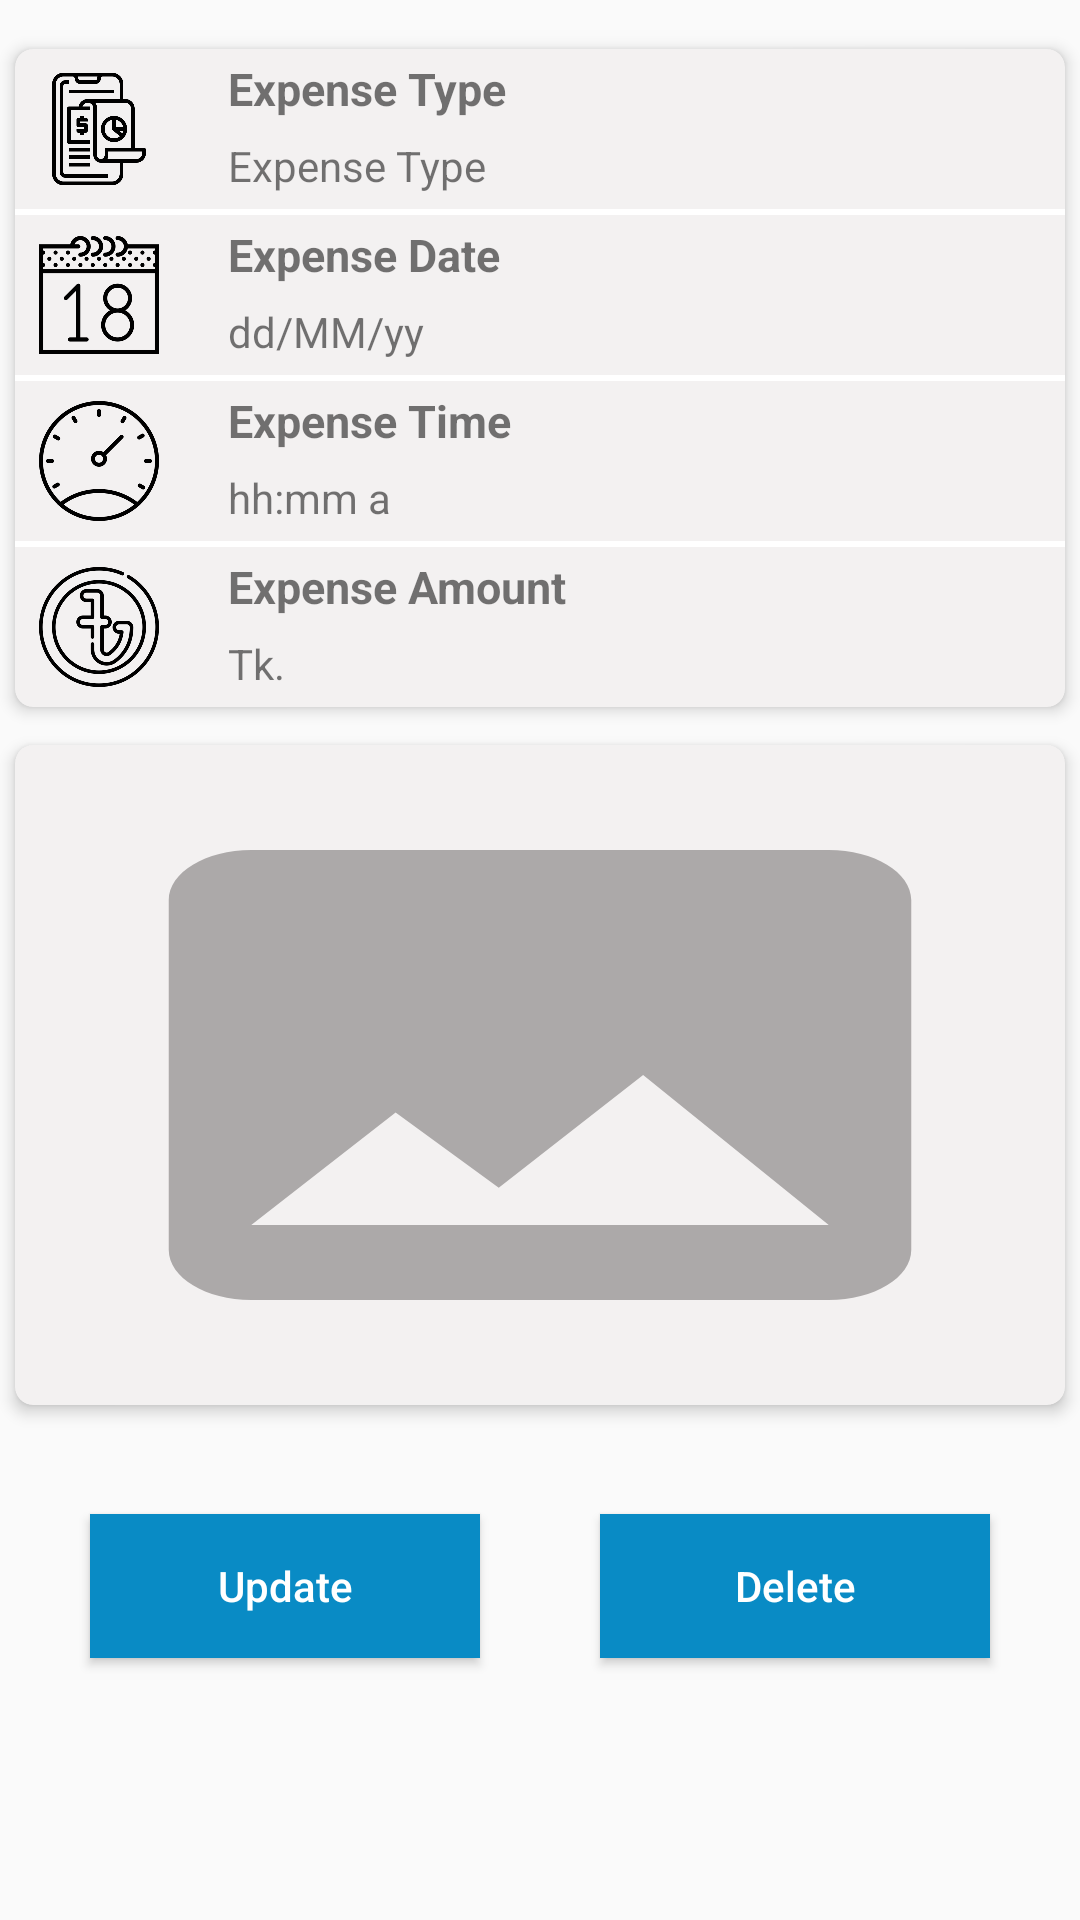

This screen was rendered from an Android layout file. Write that file and the resources it references.
<!-- AndroidManifest.xml: activity theme CustomBlueTheme -->
<!-- res/layout/activity_details.xml -->
<?xml version="1.0" encoding="utf-8"?>
<LinearLayout xmlns:android="http://schemas.android.com/apk/res/android"
    xmlns:app="http://schemas.android.com/apk/res-auto"
    xmlns:tools="http://schemas.android.com/tools"
    android:layout_width="match_parent"
    android:layout_height="match_parent"
    android:orientation="vertical"
    tools:context=".DetailsActivity">

    <androidx.cardview.widget.CardView
        android:layout_width="match_parent"
        android:layout_height="wrap_content"
        android:layout_marginTop="10dp"
        app:cardBackgroundColor="#F3F1F1"
        app:cardCornerRadius="6dp"
        app:cardUseCompatPadding="true"
        app:cardElevation="3dp">

        <LinearLayout
            android:layout_width="match_parent"
            android:layout_height="wrap_content"
            android:orientation="vertical">

            <LinearLayout
                android:layout_width="match_parent"
                android:layout_height="wrap_content"
                android:orientation="horizontal">

                <ImageView
                    android:layout_width="40dp"
                    android:layout_height="match_parent"
                    android:layout_marginTop="3dp"
                    android:layout_marginBottom="3dp"
                    android:layout_marginLeft="8dp"
                    android:layout_marginRight="10dp"
                    android:src="@drawable/analysis"/>

                <LinearLayout
                    android:layout_width="match_parent"
                    android:layout_height="wrap_content"
                    android:layout_marginLeft="10dp"
                    android:layout_marginBottom="2dp"
                    android:orientation="vertical">

                    <TextView
                        android:layout_width="match_parent"
                        android:layout_height="match_parent"
                        android:gravity="center_vertical"
                        android:text="Expense Type"
                        android:textSize="15sp"
                        android:textStyle="bold"
                        android:padding="3dp"/>
                    <TextView
                        android:layout_width="match_parent"
                        android:layout_height="match_parent"
                        android:gravity="center_vertical"
                        android:id="@+id/typeTV"
                        android:text="Expense Type"
                        android:padding="3dp"/>

                </LinearLayout>

            </LinearLayout>

            <View
                android:layout_width="match_parent"
                android:layout_height="2dp"
                android:background="#FFFFFF"></View>

            <LinearLayout
                android:layout_width="match_parent"
                android:layout_height="wrap_content"
                android:orientation="horizontal">

                <ImageView
                    android:layout_width="40dp"
                    android:layout_height="match_parent"
                    android:layout_marginTop="3dp"
                    android:layout_marginBottom="3dp"
                    android:layout_marginLeft="8dp"
                    android:layout_marginRight="10dp"
                    android:src="@drawable/calendar"/>

                <LinearLayout
                    android:layout_width="match_parent"
                    android:layout_height="wrap_content"
                    android:layout_marginLeft="10dp"
                    android:layout_marginBottom="2dp"
                    android:orientation="vertical">

                    <TextView
                        android:layout_width="match_parent"
                        android:layout_height="match_parent"
                        android:gravity="center_vertical"
                        android:text="Expense Date"
                        android:textSize="15sp"
                        android:textStyle="bold"
                        android:padding="3dp"/>
                    <TextView
                        android:layout_width="match_parent"
                        android:layout_height="match_parent"
                        android:gravity="center_vertical"
                        android:id="@+id/dateTV"
                        android:text="dd/MM/yy"
                        android:padding="3dp"/>

                </LinearLayout>

            </LinearLayout>

            <View
                android:layout_width="match_parent"
                android:layout_height="2dp"
                android:background="#FFFFFF"></View>

            <LinearLayout
                android:layout_width="match_parent"
                android:layout_height="wrap_content"
                android:orientation="horizontal">

                <ImageView
                    android:layout_width="40dp"
                    android:layout_height="match_parent"
                    android:layout_marginTop="3dp"
                    android:layout_marginBottom="3dp"
                    android:layout_marginLeft="8dp"
                    android:layout_marginRight="10dp"
                    android:src="@drawable/stopwatch"/>

                <LinearLayout
                    android:layout_width="match_parent"
                    android:layout_height="wrap_content"
                    android:layout_marginLeft="10dp"
                    android:layout_marginBottom="2dp"
                    android:orientation="vertical">

                    <TextView
                        android:layout_width="match_parent"
                        android:layout_height="match_parent"
                        android:gravity="center_vertical"
                        android:text="Expense Time"
                        android:textSize="15sp"
                        android:textStyle="bold"
                        android:padding="3dp"/>
                    <TextView
                        android:layout_width="match_parent"
                        android:layout_height="match_parent"
                        android:gravity="center_vertical"
                        android:id="@+id/timeTV"
                        android:text="hh:mm a"
                        android:padding="3dp"/>

                </LinearLayout>

            </LinearLayout>

            <View
                android:layout_width="match_parent"
                android:layout_height="2dp"
                android:background="#FFFFFF"></View>

            <LinearLayout
                android:layout_width="match_parent"
                android:layout_height="wrap_content"
                android:orientation="horizontal">

                <ImageView
                    android:layout_width="40dp"
                    android:layout_height="match_parent"
                    android:layout_marginTop="3dp"
                    android:layout_marginBottom="3dp"
                    android:layout_marginLeft="8dp"
                    android:layout_marginRight="10dp"
                    android:src="@drawable/taka"/>

                <LinearLayout
                    android:layout_width="match_parent"
                    android:layout_height="wrap_content"
                    android:layout_marginLeft="10dp"
                    android:layout_marginBottom="2dp"
                    android:orientation="vertical">

                    <TextView
                        android:layout_width="match_parent"
                        android:layout_height="match_parent"
                        android:gravity="center_vertical"
                        android:text="Expense Amount"
                        android:textSize="15sp"
                        android:textStyle="bold"
                        android:padding="3dp"/>
                    <TextView
                        android:layout_width="match_parent"
                        android:layout_height="match_parent"
                        android:gravity="center_vertical"
                        android:id="@+id/amountTV"
                        android:text="Tk."
                        android:padding="3dp"/>

                </LinearLayout>

            </LinearLayout>

        </LinearLayout>

    </androidx.cardview.widget.CardView>

    <androidx.cardview.widget.CardView
        android:layout_width="match_parent"
        android:layout_height="wrap_content"
        app:cardBackgroundColor="#F3F1F1"
        app:cardCornerRadius="6dp"
        app:cardUseCompatPadding="true"
        app:cardElevation="3dp">

        <ImageView
            android:layout_width="match_parent"
            android:layout_height="200dp"
            android:layout_margin="10dp"
            android:scaleType="fitXY"
            android:src="@drawable/ic_image_black_24dp"
            android:id="@+id/imageIV"/>

    </androidx.cardview.widget.CardView>

    <LinearLayout
        android:layout_width="match_parent"
        android:layout_height="wrap_content"
        android:orientation="horizontal"
        android:layout_margin="10dp"
        android:weightSum="2">

        <LinearLayout
            android:layout_width="0dp"
            android:layout_height="wrap_content"
            android:layout_weight="1">

            <Button
                android:layout_width="match_parent"
                android:layout_height="wrap_content"
                android:layout_margin="20dp"
                android:background="@color/deep_blue"
                android:textColor="#FFFFFF"
                android:text="Update"
                android:onClick="updateNewData"
                android:textAlignment="center"
                android:textAllCaps="false"/>

        </LinearLayout>

        <LinearLayout
            android:layout_width="0dp"
            android:layout_height="wrap_content"
            android:layout_weight="1">

            <Button
                android:layout_width="match_parent"
                android:layout_height="wrap_content"
                android:layout_margin="20dp"
                android:background="@color/deep_blue"
                android:textColor="#FFFFFF"
                android:text="Delete"
                android:onClick="deleteData"
                android:textAlignment="center"
                android:textAllCaps="false"/>

        </LinearLayout>

    </LinearLayout>

</LinearLayout>
<!-- resources referenced by this layout -->
<resources>
  <color name="deep_blue">#098BC5</color>
  <!-- drawable analysis: png bitmap (drawable, 9914 bytes) -->
  <!-- drawable calendar: png bitmap (drawable, 22538 bytes) -->
  <!-- drawable ic_image_black_24dp (drawable) -->
  <vector xmlns:android="http://schemas.android.com/apk/res/android"
          android:width="100dp"
          android:height="100dp"
          android:viewportWidth="24.0"
          android:viewportHeight="24.0">
      <path
          android:fillColor="#ACA9A9"
          android:pathData="M21,19V5c0,-1.1 -0.9,-2 -2,-2H5c-1.1,0 -2,0.9 -2,2v14c0,1.1 0.9,2 2,2h14c1.1,0 2,-0.9 2,-2zM8.5,13.5l2.5,3.01L14.5,12l4.5,6H5l3.5,-4.5z"/>
  </vector>
  <!-- drawable stopwatch: png bitmap (drawable, 23968 bytes) -->
  <!-- drawable taka: png bitmap (drawable, 34523 bytes) -->
  <style name="CustomBlueTheme" parent="AppTheme">
          <item name="colorPrimary">#098BC5</item>
          <item name="colorPrimaryDark">#098BC5</item>
          <item name="colorAccent">#E95959</item>
      </style>
  <style name="AppTheme" parent="Theme.AppCompat.Light.DarkActionBar">
          
          <item name="colorPrimary">#098BC5</item>
          <item name="colorPrimaryDark">#098BC5</item>
          <item name="colorAccent">@color/colorAccent</item>
      </style>
  <color name="colorAccent">#D81B60</color>
</resources>
